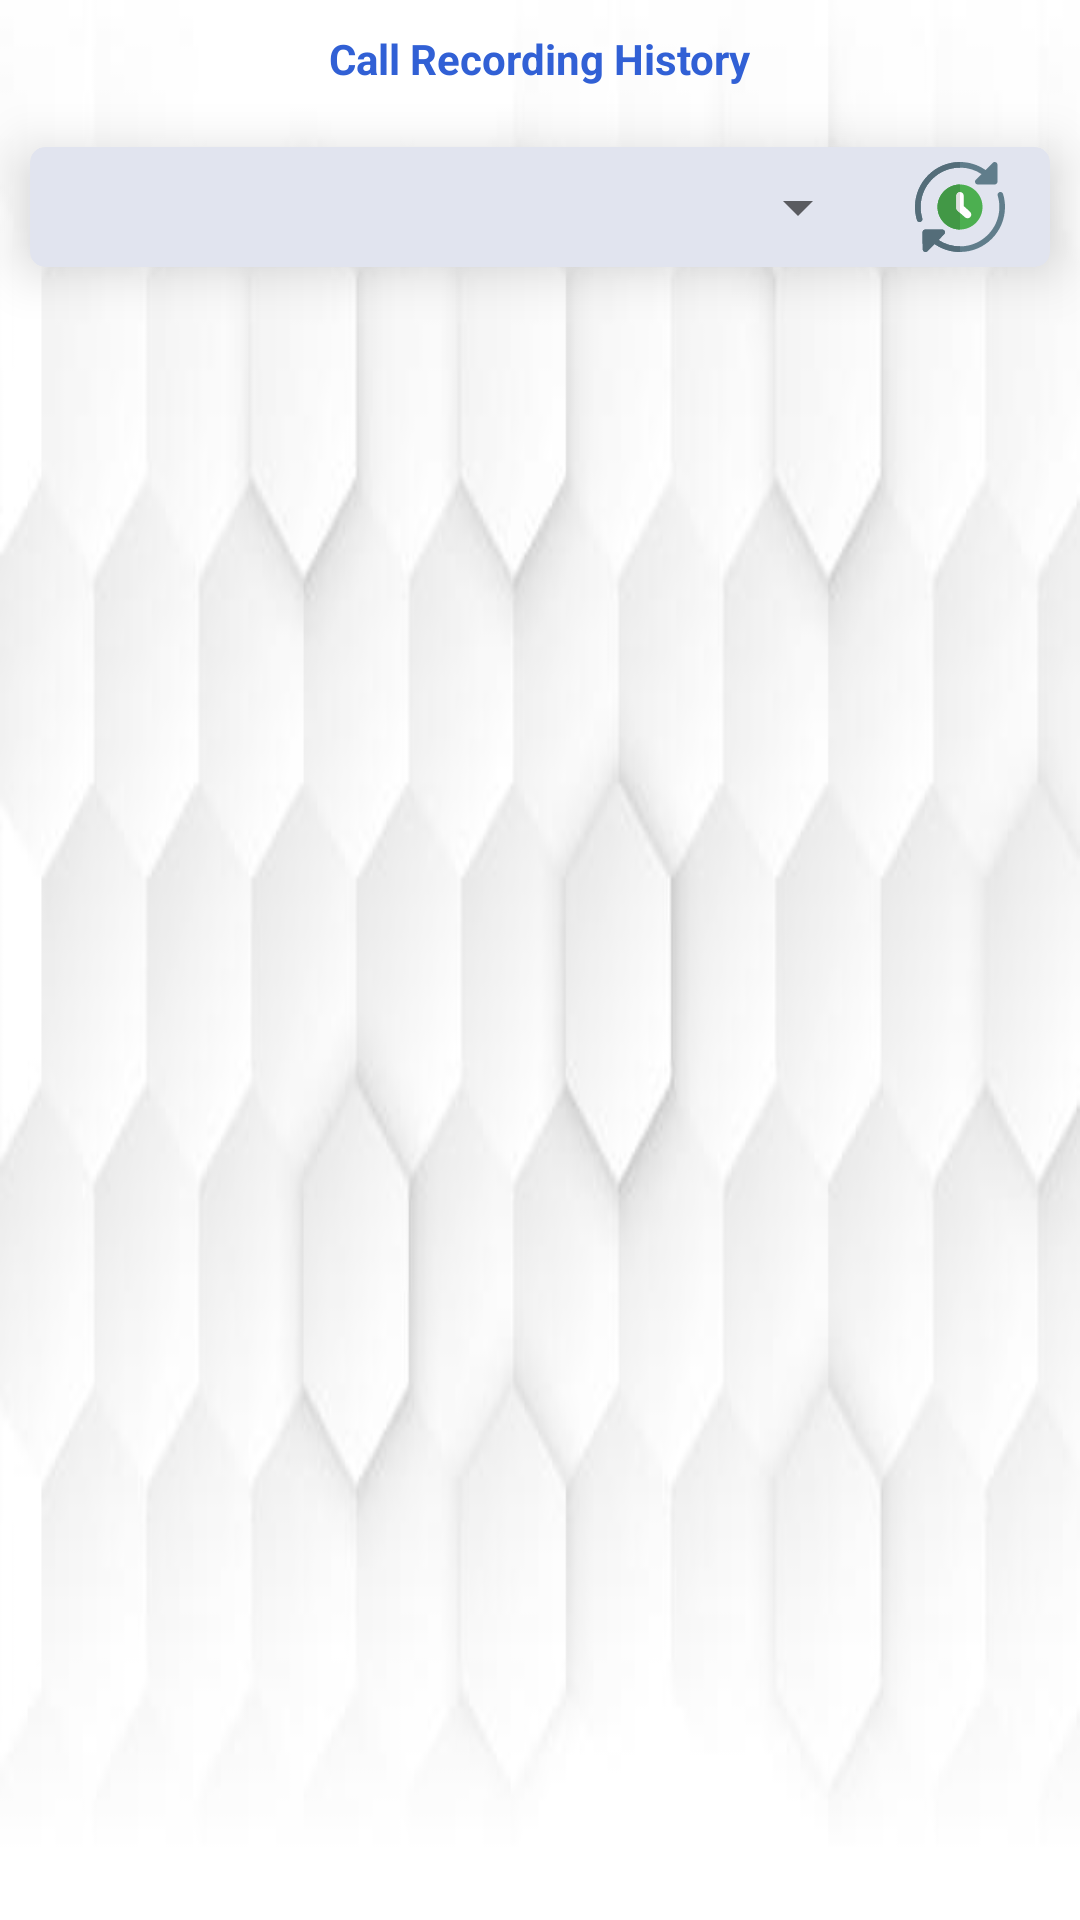

The Android layout XML behind this screen, and the referenced resources:
<!-- AndroidManifest.xml: application theme Theme.TestRecorder -->
<!-- res/layout/activity_main.xml -->
<?xml version="1.0" encoding="utf-8"?>

<RelativeLayout xmlns:android="http://schemas.android.com/apk/res/android"
    xmlns:app="http://schemas.android.com/apk/res-auto"
    xmlns:tools="http://schemas.android.com/tools"
    android:layout_width="match_parent"
    android:layout_height="match_parent"
    android:background="@drawable/pattern3"
    tools:context=".MainActivity">
    <androidx.cardview.widget.CardView
        android:id="@+id/crdService"
        android:layout_width="wrap_content"
        android:layout_height="wrap_content"
        android:layout_margin="10dp"
        app:cardBackgroundColor="#83D66B"
        app:cardCornerRadius="10dp"
        app:cardElevation="6dp"
        android:visibility="gone"
        android:layout_marginTop="24dp"
        android:layout_marginEnd="16dp"
        app:layout_constraintLeft_toLeftOf="parent"
        app:layout_constraintRight_toRightOf="parent"
        android:padding="8dp"
        app:layout_constraintHorizontal_bias=".25"
        app:layout_constraintTop_toTopOf="parent" >
    <TextView
        android:id="@+id/txtservice"
        android:layout_width="wrap_content"
        android:layout_height="wrap_content"
        android:layout_margin="10dp"
        android:textStyle="bold"
        android:textColor="@color/white"
        android:text="Stop Service!"/>
    </androidx.cardview.widget.CardView>
    <androidx.cardview.widget.CardView
        android:id="@+id/crdAdmin"
        android:layout_width="wrap_content"
        android:layout_height="wrap_content"
        android:layout_margin="10dp"
        android:visibility="gone"
        app:cardBackgroundColor="#D13661"
        app:cardCornerRadius="10dp"
        app:cardElevation="6dp"
        android:layout_marginStart="16dp"
        android:layout_marginTop="24dp"
        app:layout_constraintLeft_toLeftOf="parent"
        app:layout_constraintRight_toRightOf="parent"
        app:layout_constraintHorizontal_bias=".75"
        app:layout_constraintTop_toTopOf="parent">

    <TextView
        android:id="@+id/txtadmin"
        android:layout_width="wrap_content"
        android:layout_height="wrap_content"
        android:text="Disable Admin!"
        android:layout_margin="10dp"
        android:textColor="@color/white"
        android:textStyle="bold" />
    </androidx.cardview.widget.CardView>
    <TextView
        android:id="@+id/txthead"
        android:layout_width="wrap_content"
        android:layout_height="wrap_content"
        android:text="Call Recording History"
        android:textColor="#3160D5"
        android:textStyle="bold"
        android:padding="10dp"
        android:layout_centerHorizontal="true"/>
    <View
        android:id="@+id/views"
        android:layout_width="match_parent"
        android:layout_height="2dp"
        android:layout_marginTop="8dp"
        android:layout_below="@id/txthead"
        android:layout_marginStart="16dp"
        android:layout_marginEnd="16dp"
        android:alpha=".5"
        />


    <androidx.cardview.widget.CardView
        android:id="@+id/crdspnr"
        android:layout_width="match_parent"
        android:layout_height="wrap_content"
        android:layout_marginStart="10dp"
        android:layout_marginEnd="10dp"
        app:cardCornerRadius="5dp"
        app:cardBackgroundColor="#E1E4EF"
        android:layout_below="@id/views"
        app:cardElevation="10dp">
        <RelativeLayout
            android:layout_width="match_parent"
            android:layout_height="wrap_content">
    <androidx.appcompat.widget.AppCompatSpinner
        android:id="@+id/time_spinner"
        android:layout_width="match_parent"
        android:layout_height="wrap_content"
        android:layout_marginEnd="60dp"
        android:layout_marginTop="5dp"
        android:minHeight="30dp"
        android:layout_marginStart="10dp"/>
    <androidx.appcompat.widget.AppCompatImageView
        android:id="@+id/failed"
        android:layout_width="wrap_content"
        android:layout_height="30dp"
        android:layout_gravity="center"
        android:layout_alignParentEnd="true"
        android:layout_marginEnd="10dp"
        android:layout_marginTop="5dp"
        android:layout_marginBottom="5dp"
        app:srcCompat="@drawable/ic_queue" />
        </RelativeLayout>
    </androidx.cardview.widget.CardView>

    <androidx.recyclerview.widget.RecyclerView
        android:id="@+id/logs"
        android:layout_width="match_parent"
        android:layout_height="match_parent"
        android:layout_below="@id/crdspnr"
        app:layout_constraintLeft_toLeftOf="parent"
        app:layout_constraintRight_toRightOf="parent"
        app:layout_constraintBottom_toTopOf="@id/view"
        android:padding="8dp"
        />

    <androidx.appcompat.widget.LinearLayoutCompat
        android:id="@+id/view"
        android:layout_width="match_parent"
        android:layout_height="30dp"
        android:visibility="gone"
        app:layout_constraintBottom_toBottomOf="parent"
        app:layout_constraintLeft_toLeftOf="parent"
        app:layout_constraintRight_toRightOf="parent"
        app:layout_constraintTop_toBottomOf="@id/logs" />

</RelativeLayout>
<!-- resources referenced by this layout -->
<resources>
  <!-- drawable ic_queue: vector/xml drawable (drawable, 2548 chars, omitted) -->
  <!-- drawable pattern3: jpg bitmap (drawable, 18802 bytes) -->
  <style name="Theme.TestRecorder" parent="Theme.MaterialComponents.DayNight.DarkActionBar">
          
          <item name="colorPrimary">@color/purple_500</item>
          <item name="colorPrimaryVariant">@color/purple_700</item>
          <item name="colorOnPrimary">@color/white</item>
          
          <item name="colorSecondary">@color/teal_200</item>
          <item name="colorSecondaryVariant">@color/teal_700</item>
          <item name="colorOnSecondary">@color/black</item>
          
          <item name="android:statusBarColor" tools:targetApi="l">?attr/colorPrimaryVariant</item>
          
      </style>
  <!-- not gathered from this repository: default colours our renderer supplied (Android Studio template values) -->
  <color name="purple_500">#FF6200EE</color>
  <color name="purple_700">#FF3700B3</color>
  <color name="teal_200">#FF03DAC5</color>
  <color name="teal_700">#FF018786</color>
  <color name="black">#FF000000</color>
  <color name="white">#FFFFFFFF</color>
</resources>
